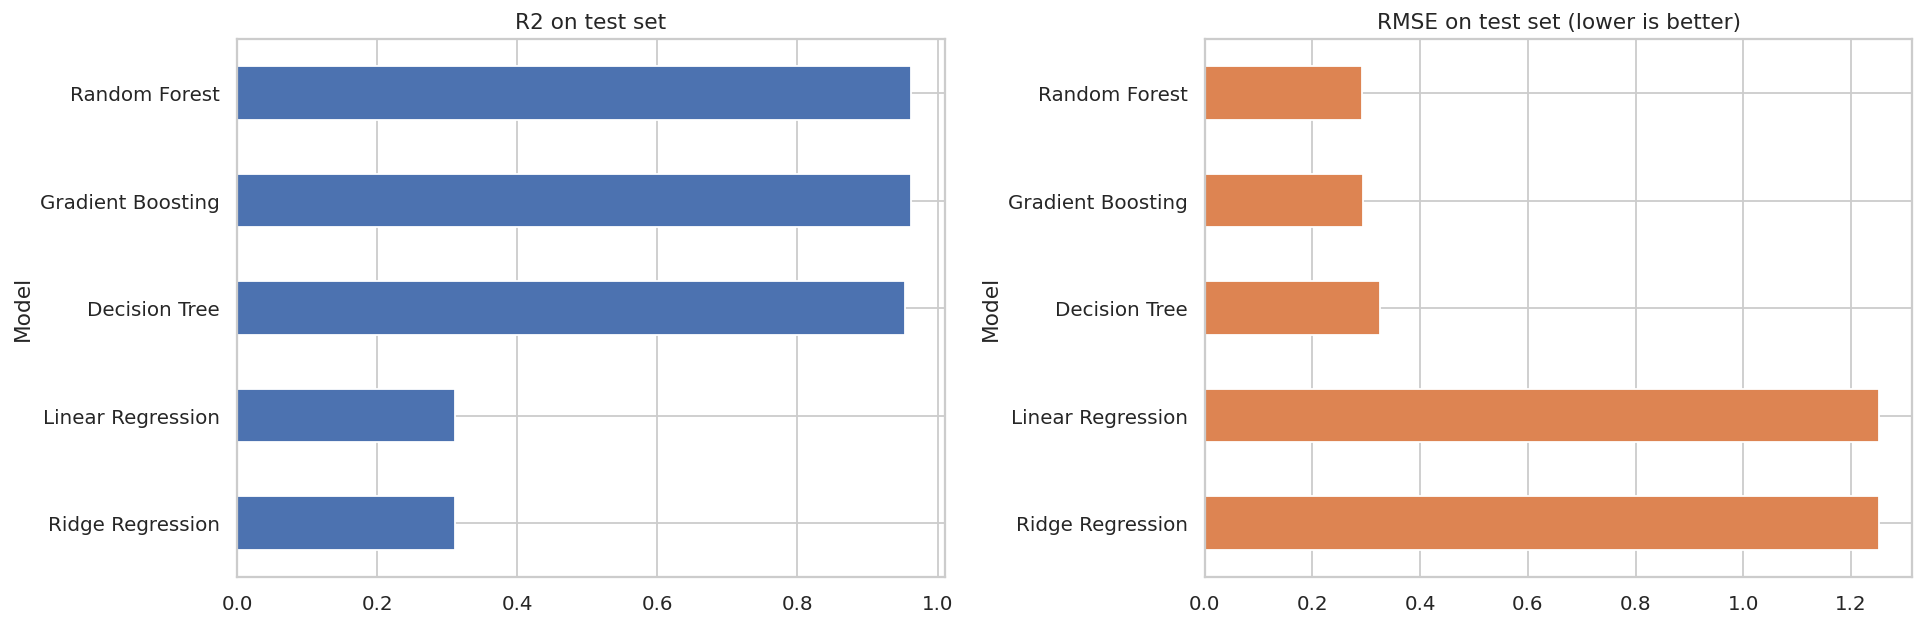

The table this chart was drawn from, first rows:
Model, MAE, RMSE, R2 (test), R2 (train), R2 (5-fold CV mean)
Random Forest, 0.1917, 0.2925, 0.9624, 0.9912, 0.9474
Gradient Boosting, 0.1986, 0.2938, 0.9621, 0.9688, 0.9489
Decision Tree, 0.2164, 0.3248, 0.9536, 0.961, 0.9395
Linear Regression, 1.045, 1.252, 0.3117, 0.3248, 0.2117
Ridge Regression, 1.045, 1.252, 0.3117, 0.3248, 0.2117
